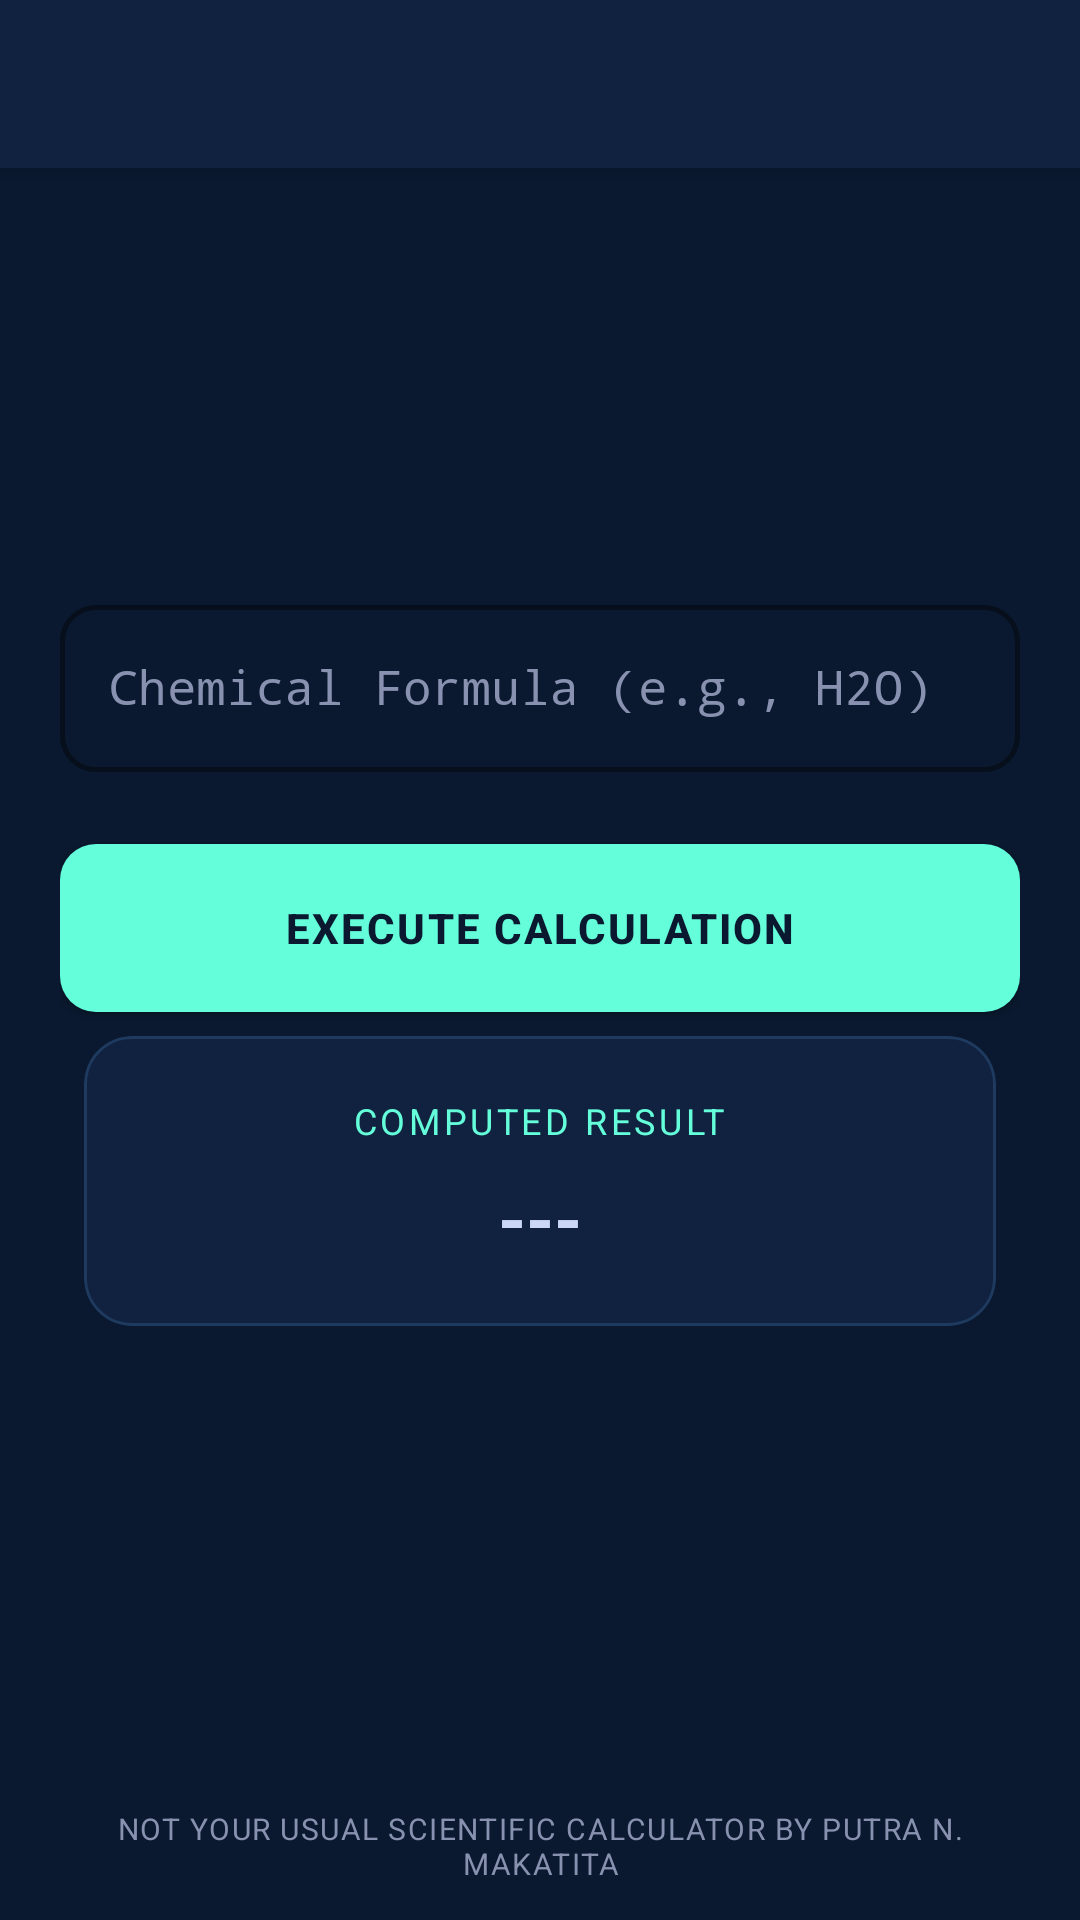

Write the Android layout XML for this screen, with the resource values it uses.
<!-- AndroidManifest.xml: application theme Theme.NYUSCApp -->
<!-- res/layout/activity_molar.xml -->
<?xml version="1.0" encoding="utf-8"?>
<LinearLayout xmlns:android="http://schemas.android.com/apk/res/android"
    xmlns:app="http://schemas.android.com/apk/res-auto"
    android:layout_width="match_parent"
    android:layout_height="match_parent"
    android:orientation="vertical"
    android:background="@color/bg_dark">

    <include layout="@layout/toolbar"/>

    <ScrollView
        android:layout_width="match_parent"
        android:layout_height="0dp"
        android:layout_weight="1"
        android:fillViewport="true"
        android:padding="20dp">

        <LinearLayout
            android:layout_width="match_parent"
            android:layout_height="wrap_content"
            android:orientation="vertical"
            android:gravity="center_vertical">

            <com.google.android.material.textfield.TextInputLayout
                style="@style/ScientificInput"
                android:layout_width="match_parent"
                android:layout_height="wrap_content"
                android:hint="Chemical Formula (e.g., H2O)">

                <com.google.android.material.textfield.TextInputEditText
                    android:id="@+id/inputFormula"
                    android:layout_width="match_parent"
                    android:layout_height="wrap_content"
                    android:textColor="@color/text_primary"
                    android:inputType="textNoSuggestions"
                    android:fontFamily="monospace"/>
            </com.google.android.material.textfield.TextInputLayout>

            <com.google.android.material.button.MaterialButton
                android:id="@+id/btnCalculate"
                style="@style/ScientificButton"
                android:layout_width="match_parent"
                android:layout_height="56dp"
                android:text="Execute Calculation"
                android:layout_marginTop="24dp"/>

            <com.google.android.material.card.MaterialCardView
                style="@style/ScientificCard"
                android:layout_width="match_parent"
                android:layout_height="wrap_content"
                android:layout_marginTop="32dp">
                <LinearLayout
                    android:layout_width="match_parent"
                    android:layout_height="wrap_content"
                    android:orientation="vertical"
                    android:padding="20dp"
                    android:gravity="center">
                    <TextView
                        android:layout_width="wrap_content"
                        android:layout_height="wrap_content"
                        android:text="Computed Result"
                        android:textColor="@color/accent_blue"
                        android:textSize="12sp"
                        android:textAllCaps="true"
                        android:letterSpacing="0.1"/>
                    <TextView
                        android:id="@+id/textResult"
                        android:layout_width="wrap_content"
                        android:layout_height="wrap_content"
                        android:text="---"
                        android:textColor="@color/text_primary"
                        android:textSize="24sp"
                        android:textStyle="bold"
                        android:layout_marginTop="8dp"/>
                </LinearLayout>
            </com.google.android.material.card.MaterialCardView>

        </LinearLayout>
    </ScrollView>

    <TextView
        android:layout_width="match_parent"
        android:layout_height="wrap_content"
        android:text="Not Your Usual Scientific Calculator by Putra N. Makatita"
        android:textColor="@color/text_secondary"
        android:textSize="10sp"
        android:gravity="center"
        android:padding="12dp"
        android:textAllCaps="true"
        android:letterSpacing="0.05"/>

</LinearLayout>
<!-- res/layout/toolbar.xml (included above) -->
<?xml version="1.0" encoding="utf-8"?>
<com.google.android.material.appbar.MaterialToolbar
    xmlns:android="http://schemas.android.com/apk/res/android"
    xmlns:app="http://schemas.android.com/apk/res-auto"
    android:id="@+id/toolbar"
    android:layout_width="match_parent"
    android:layout_height="?attr/actionBarSize"
    android:background="@color/card_dark"
    android:titleTextColor="@color/text_primary"
    app:titleCentered="true"
    android:elevation="4dp"/>
<!-- resources referenced by this layout -->
<resources>
  <color name="accent_blue">#64FFDA</color>
  <color name="bg_dark">#0A192F</color>
  <color name="card_dark">#112240</color>
  <color name="text_primary">#CCD6F6</color>
  <color name="text_secondary">#8892B0</color>
  <style name="ScientificButton" parent="Widget.MaterialComponents.Button">
          <item name="backgroundTint">@color/accent_blue</item>
          <item name="android:textColor">@color/bg_dark</item>
          <item name="cornerRadius">12dp</item>
          <item name="android:insetTop">0dp</item>
          <item name="android:insetBottom">0dp</item>
          <item name="android:textStyle">bold</item>
          <item name="android:letterSpacing">0.05</item>
          <item name="elevation">4dp</item>
      </style>
  <style name="ScientificCard" parent="Widget.MaterialComponents.CardView">
          <item name="cardBackgroundColor">@color/card_dark</item>
          <item name="cardCornerRadius">16dp</item>
          <item name="cardElevation">0dp</item>
          <item name="strokeColor">#1E3A5F</item> 
          <item name="strokeWidth">1dp</item>
          <item name="android:layout_margin">8dp</item>
      </style>
  <style name="ScientificInput" parent="Widget.MaterialComponents.TextInputLayout.OutlinedBox">
          <item name="boxStrokeColor">@color/accent_blue</item>
          <item name="boxStrokeWidth">1.5dp</item>
          <item name="boxCornerRadiusTopStart">12dp</item>
          <item name="boxCornerRadiusTopEnd">12dp</item>
          <item name="boxCornerRadiusBottomStart">12dp</item>
          <item name="boxCornerRadiusBottomEnd">12dp</item>
          <item name="hintTextColor">@color/accent_blue</item>
          <item name="android:textColorHint">@color/text_secondary</item>
      </style>
  <style name="Theme.NYUSCApp" parent="Theme.MaterialComponents.DayNight.NoActionBar">
          
          <item name="colorPrimary">@color/bg_dark</item>
          <item name="colorPrimaryVariant">@color/black</item>
          <item name="colorOnPrimary">@color/white</item>
          
          <item name="colorSecondary">@color/accent_blue</item>
          <item name="colorSecondaryVariant">@color/accent_blue</item>
          <item name="colorOnSecondary">@color/black</item>
          
          <item name="android:statusBarColor">?attr/colorPrimaryVariant</item>
          
          <item name="android:windowBackground">@color/bg_dark</item>
      </style>
  <color name="black">#FF000000</color>
  <color name="white">#FFFFFFFF</color>
</resources>
